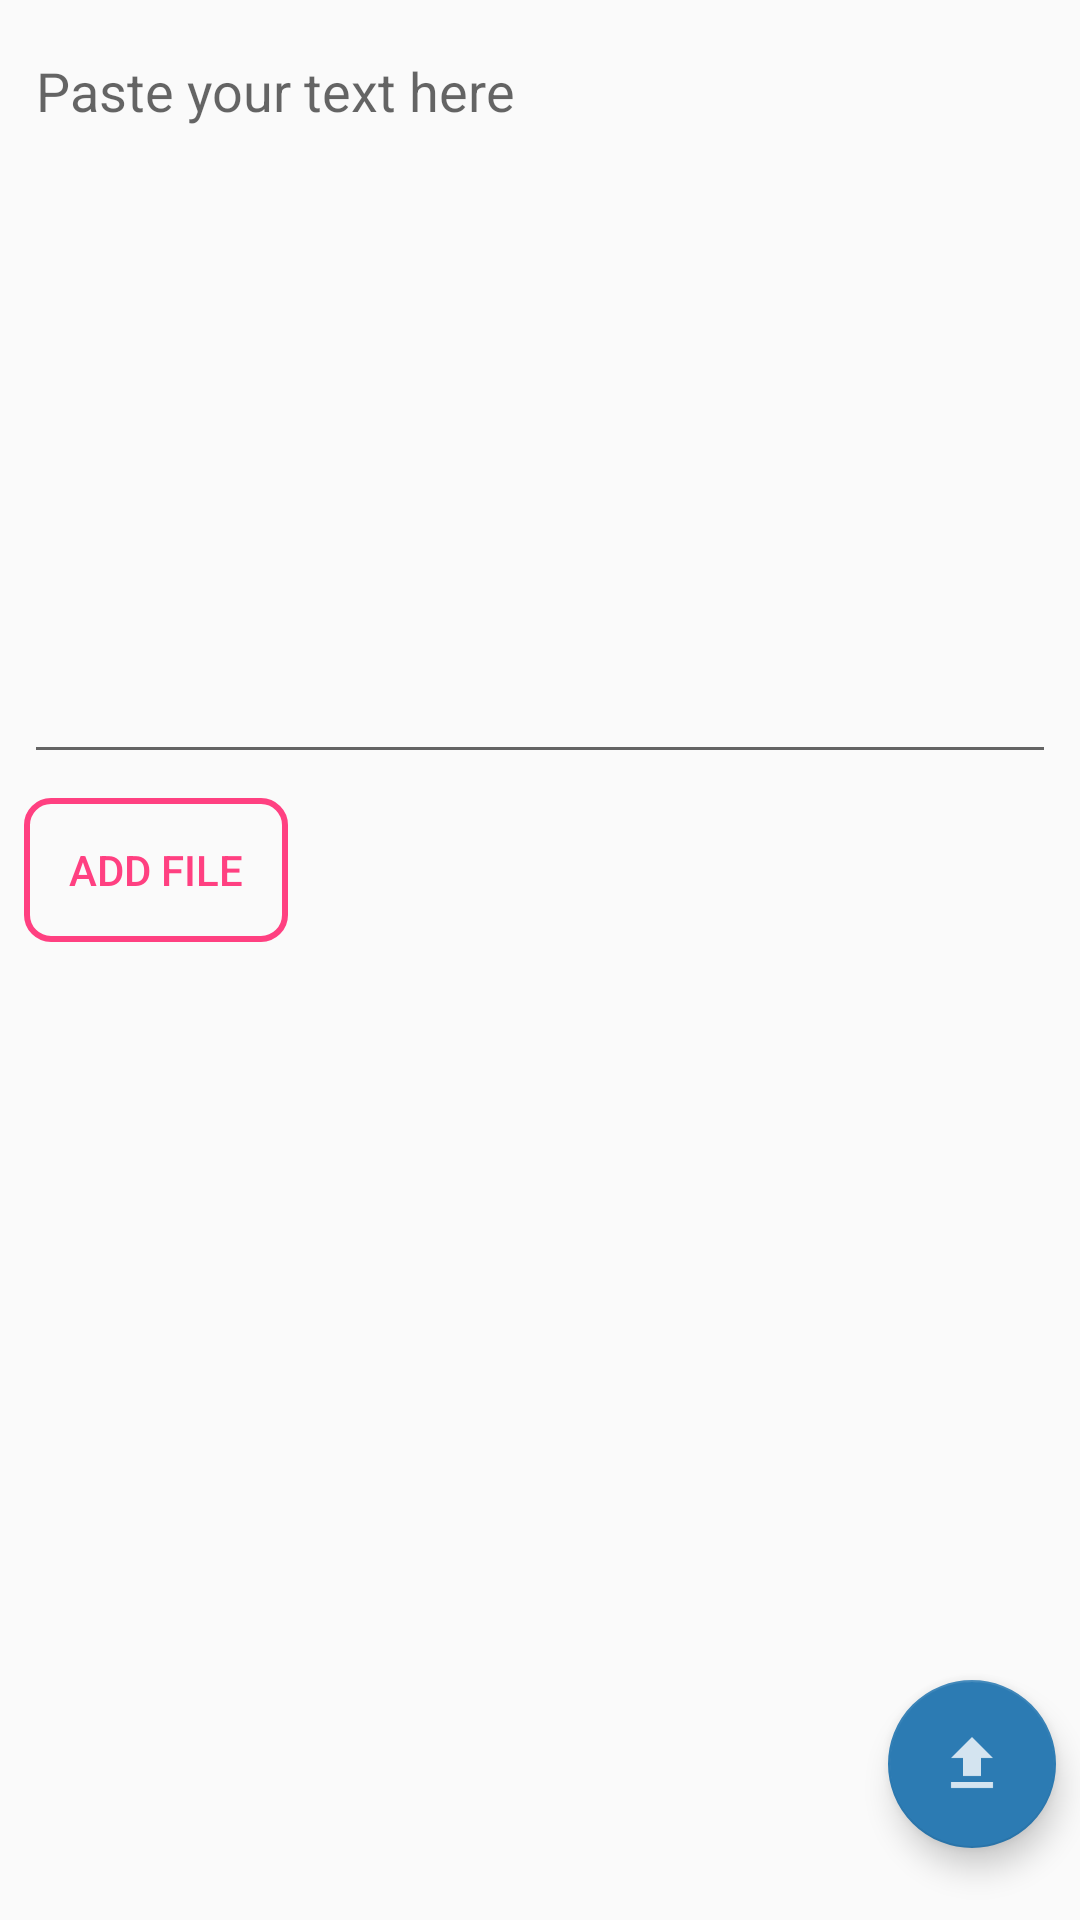

Android layout source for this screen:
<!-- AndroidManifest.xml: application theme AppTheme -->
<!-- res/layout/paste_fragment.xml -->
<?xml version="1.0" encoding="utf-8"?>
<androidx.constraintlayout.widget.ConstraintLayout xmlns:android="http://schemas.android.com/apk/res/android"
    xmlns:app="http://schemas.android.com/apk/res-auto"
    xmlns:tools="http://schemas.android.com/tools"
    android:layout_width="match_parent"
    android:layout_height="match_parent"
    app:layout_behavior="@string/appbar_scrolling_view_behavior"
    tools:context=".MainActivity"
    tools:layout_editor_absoluteY="25dp">

    <TextView
        android:id="@+id/txtSelectedServer"
        android:layout_width="0dp"
        android:layout_height="31dp"
        android:layout_marginBottom="8dp"
        android:layout_marginEnd="8dp"
        android:layout_marginStart="8dp"
        android:layout_marginTop="8dp"
        android:ellipsize="end"
        android:lines="3"
        android:maxLines="3"
        android:textAlignment="center"
        android:textSize="10sp"
        android:typeface="serif"
        app:layout_constraintBottom_toTopOf="@+id/rclAddedFiles"
        app:layout_constraintEnd_toEndOf="parent"
        app:layout_constraintStart_toEndOf="@+id/pgbUploadProgress"
        app:layout_constraintTop_toBottomOf="@+id/edtPasteText" />

    <EditText
        android:id="@+id/edtPasteText"
        android:layout_width="0dp"
        android:layout_height="250dp"
        android:layout_marginEnd="8dp"
        android:layout_marginStart="8dp"
        android:layout_marginTop="8dp"
        android:gravity="top"
        android:hint="@string/pasteTextHint"
        android:inputType="textMultiLine|textNoSuggestions"
        android:textColor="@color/colorTextLight"
        app:layout_constraintEnd_toEndOf="parent"
        app:layout_constraintStart_toStartOf="parent"
        app:layout_constraintTop_toTopOf="parent" />

    <androidx.recyclerview.widget.RecyclerView
        android:id="@+id/rclAddedFiles"
        android:layout_width="0dp"
        android:layout_height="0dp"
        android:layout_marginBottom="8dp"
        android:layout_marginEnd="8dp"
        android:layout_marginStart="8dp"
        android:layout_marginTop="8dp"
        app:layout_constraintBottom_toBottomOf="parent"
        app:layout_constraintEnd_toEndOf="parent"
        app:layout_constraintStart_toStartOf="parent"
        app:layout_constraintTop_toBottomOf="@+id/pgbUploadProgress" />

    <ProgressBar
        android:id="@+id/pgbUploadProgress"
        style="?android:attr/progressBarStyle"
        android:layout_width="wrap_content"
        android:layout_height="wrap_content"
        android:layout_marginEnd="8dp"
        android:layout_marginStart="8dp"
        android:layout_marginTop="8dp"
        android:visibility="invisible"
        app:layout_constraintEnd_toEndOf="parent"
        app:layout_constraintStart_toStartOf="parent"
        app:layout_constraintTop_toBottomOf="@+id/edtPasteText" />

    <Button
        android:id="@+id/btnSelectFiles"
        style="@style/buttonStandard"
        android:layout_width="wrap_content"
        android:layout_height="wrap_content"
        android:layout_marginBottom="8dp"
        android:layout_marginStart="8dp"
        android:layout_marginTop="8dp"
        android:background="@drawable/button_background"
        android:text="@string/addFile"
        android:textColor="@color/colorAccent"
        app:layout_constraintBottom_toTopOf="@+id/rclAddedFiles"
        app:layout_constraintStart_toStartOf="parent"
        app:layout_constraintTop_toBottomOf="@+id/edtPasteText" />

    <com.google.android.material.floatingactionbutton.FloatingActionButton
        android:id="@+id/btnPasteUpload"
        android:layout_width="wrap_content"
        android:layout_height="wrap_content"
        android:layout_marginBottom="24dp"
        android:layout_marginEnd="8dp"
        android:src="@drawable/ic_file_upload"
        app:backgroundTint="@color/colorPrimary"
        app:layout_constraintBottom_toBottomOf="parent"
        app:layout_constraintEnd_toEndOf="parent" />

</androidx.constraintlayout.widget.ConstraintLayout>
<!-- resources referenced by this layout -->
<resources>
  <color name="colorAccent">#ff4081</color>
  <color name="colorPrimary">#2c7bb3</color>
  <color name="colorTextLight">#aaaaaa</color>
  <!-- drawable button_background (drawable) -->
  <?xml version="1.0" encoding="utf-8"?>
  <selector xmlns:android="http://schemas.android.com/apk/res/android">
      <item android:state_pressed="true" android:drawable="@drawable/button_background_shape_pressed" />
      <item android:drawable="@drawable/button_background_shape_default" />
  </selector>
  <!-- drawable ic_file_upload: png bitmap (drawable-hdpi, 237 bytes) -->
  <string name="addFile">Add File</string>
  <string name="pasteTextHint">Paste your text here</string>
  <style name="buttonStandard">
          <item name="android:textColor">@color/colorButtonText</item>
          <item name="android:padding">@dimen/buttonPadding</item>
      </style>
  <style name="AppTheme" parent="Theme.AppCompat.Light.NoActionBar">
          
          <item name="colorPrimary">@color/colorPrimary</item>
          <item name="colorPrimaryDark">@color/colorPrimaryDark</item>
          <item name="colorAccent">@color/colorAccent</item>
      </style>
  <!-- drawable button_background_shape_pressed (drawable) -->
  <?xml version="1.0" encoding="utf-8"?>
  <shape xmlns:android="http://schemas.android.com/apk/res/android"
         android:shape="rectangle">
  
      <stroke
              android:width="2dp"
              android:color="@color/colorAccent"/>
  
      <solid
              android:color="@color/colorAccent"/>
  
      <corners
              android:bottomLeftRadius="8dp"
              android:bottomRightRadius="8dp"
              android:topLeftRadius="8dp"
              android:topRightRadius="8dp"/>
  
  </shape>
  <!-- drawable button_background_shape_default (drawable) -->
  <?xml version="1.0" encoding="utf-8"?>
  <shape xmlns:android="http://schemas.android.com/apk/res/android"
      android:shape="rectangle">
  
      <stroke
          android:width="2dp"
          android:color="@color/colorAccent" />
  
      <corners
          android:bottomLeftRadius="8dp"
          android:bottomRightRadius="8dp"
          android:topLeftRadius="8dp"
          android:topRightRadius="8dp" />
  
  </shape>
  <color name="colorButtonText">#dddddd</color>
  <dimen name="buttonPadding">3dp</dimen>
  <color name="colorPrimaryDark">#272727</color>
</resources>
